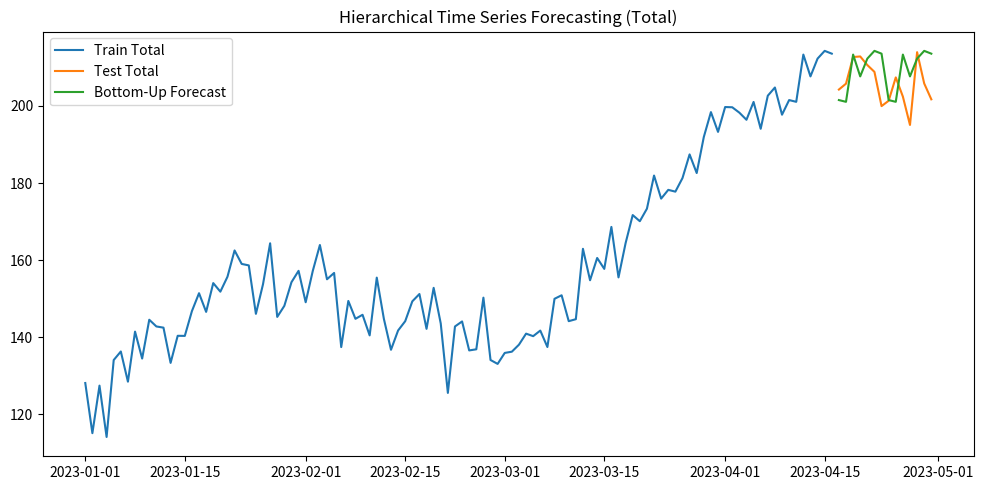

Write the Python code that produced this figure.
"""Example of hierarchical time series forecasting in Python.

This script creates a synthetic hierarchical time series consisting of an overall total,
regions, and stores. Each series is forecast individually with a seasonal naive method and
reconciled bottom-up to ensure the hierarchy sums.

Dependencies:
    pip install pandas numpy matplotlib

Usage:
    python hierarchical_time_series_example.py
"""

from __future__ import annotations

from dataclasses import dataclass
from typing import Dict, Tuple

import matplotlib

matplotlib.use("Agg")
import matplotlib.pyplot as plt
import numpy as np
import pandas as pd


@dataclass(frozen=True)
class HierarchyNode:
    """Represents a node in a hierarchical time series."""

    name: str
    children: Tuple[str, ...]

    def is_leaf(self) -> bool:
        return len(self.children) == 0


# ---------------------------------------------------------------------------
# Synthetic data generation
# ---------------------------------------------------------------------------

def simulate_store_series(index: pd.DatetimeIndex, seed: int) -> pd.Series:
    """Simulate seasonal daily demand for a single store."""

    periods = len(index)
    rng = np.random.default_rng(seed)
    trend = np.linspace(20, 40, periods)
    weekly_seasonality = 10 + 5 * np.sin(np.linspace(0, 3 * np.pi, periods))
    noise = rng.normal(scale=3.0, size=periods)
    return pd.Series(trend + weekly_seasonality + noise, index=index)


def build_hierarchy() -> Dict[str, HierarchyNode]:
    """Return the node structure for the hierarchy.

    total
      ├── north
      │     ├── north_store_1
      │     └── north_store_2
      └── south
            ├── south_store_1
            └── south_store_2
    """

    return {
        "total": HierarchyNode(name="total", children=("north", "south")),
        "north": HierarchyNode(name="north", children=("north_store_1", "north_store_2")),
        "south": HierarchyNode(name="south", children=("south_store_1", "south_store_2")),
        "north_store_1": HierarchyNode(name="north_store_1", children=()),
        "north_store_2": HierarchyNode(name="north_store_2", children=()),
        "south_store_1": HierarchyNode(name="south_store_1", children=()),
        "south_store_2": HierarchyNode(name="south_store_2", children=()),
    }


def simulate_hierarchical_data(periods: int = 90) -> pd.DataFrame:
    """Simulate a hierarchical time series with four stores and two regions."""

    hierarchy = build_hierarchy()
    date_index = pd.date_range("2023-01-01", periods=periods, freq="D")

    series = {}
    for idx, leaf in enumerate([node for node in hierarchy if hierarchy[node].is_leaf()]):
        series[leaf] = simulate_store_series(index=date_index, seed=idx)

    df = pd.DataFrame(series)
    df["north"] = df[["north_store_1", "north_store_2"]].sum(axis=1)
    df["south"] = df[["south_store_1", "south_store_2"]].sum(axis=1)
    df["total"] = df[["north", "south"]].sum(axis=1)
    return df[hierarchy.keys()]


# ---------------------------------------------------------------------------
# Forecasting utilities
# ---------------------------------------------------------------------------

def forecast_series(series: pd.Series, horizon: int, seasonal_periods: int = 7) -> pd.Series:
    """Seasonal naive forecast that repeats the last full season."""

    if len(series) < seasonal_periods:
        raise ValueError("Series length must be at least one seasonal period")

    last_season = series.iloc[-seasonal_periods:]
    repeats = int(np.ceil(horizon / seasonal_periods))
    forecast_values = np.tile(last_season.values, repeats)[:horizon]
    forecast_index = pd.date_range(series.index[-1] + pd.Timedelta(days=1), periods=horizon, freq="D")
    return pd.Series(forecast_values, index=forecast_index)


def bottom_up_reconciliation(
    leaf_forecasts: Dict[str, pd.Series],
    hierarchy: Dict[str, HierarchyNode],
) -> Dict[str, pd.Series]:
    """Aggregate leaf forecasts to internal nodes."""

    reconciled = dict(leaf_forecasts)

    def aggregate(node: str) -> pd.Series:
        node_info = hierarchy[node]
        if node_info.is_leaf():
            return reconciled[node]

        children_series = [aggregate(child) for child in node_info.children]
        reconciled[node] = pd.concat(children_series, axis=1).sum(axis=1)
        return reconciled[node]

    aggregate("total")
    return reconciled


def train_test_split(series: pd.DataFrame, test_size: int) -> Tuple[pd.DataFrame, pd.DataFrame]:
    """Split the data frame into training and test periods."""

    return series.iloc[:-test_size], series.iloc[-test_size:]


# ---------------------------------------------------------------------------
# Main example
# ---------------------------------------------------------------------------

def main() -> None:
    hierarchy = build_hierarchy()
    data = simulate_hierarchical_data(periods=120)
    train, test = train_test_split(data, test_size=14)

    leaf_nodes = [name for name, node in hierarchy.items() if node.is_leaf()]
    leaf_forecasts: Dict[str, pd.Series] = {}
    for leaf in leaf_nodes:
        leaf_forecasts[leaf] = forecast_series(train[leaf], horizon=len(test), seasonal_periods=7)

    reconciled_forecasts = bottom_up_reconciliation(leaf_forecasts, hierarchy)

    print("Forecasts (first 5 rows):")
    print(pd.DataFrame({node: reconciled_forecasts[node] for node in hierarchy}).head())

    # Plot actual vs. forecast for the total series
    plt.figure(figsize=(10, 5))
    plt.plot(train.index, train["total"], label="Train Total")
    plt.plot(test.index, test["total"], label="Test Total")
    plt.plot(
        reconciled_forecasts["total"].index,
        reconciled_forecasts["total"],
        label="Bottom-Up Forecast",
    )
    plt.title("Hierarchical Time Series Forecasting (Total)")
    plt.legend()
    plt.tight_layout()
    output_path = "hierarchical_total_forecast.png"
    plt.savefig(output_path)
    print(f"Saved total forecast plot to {output_path}")


if __name__ == "__main__":
    main()
